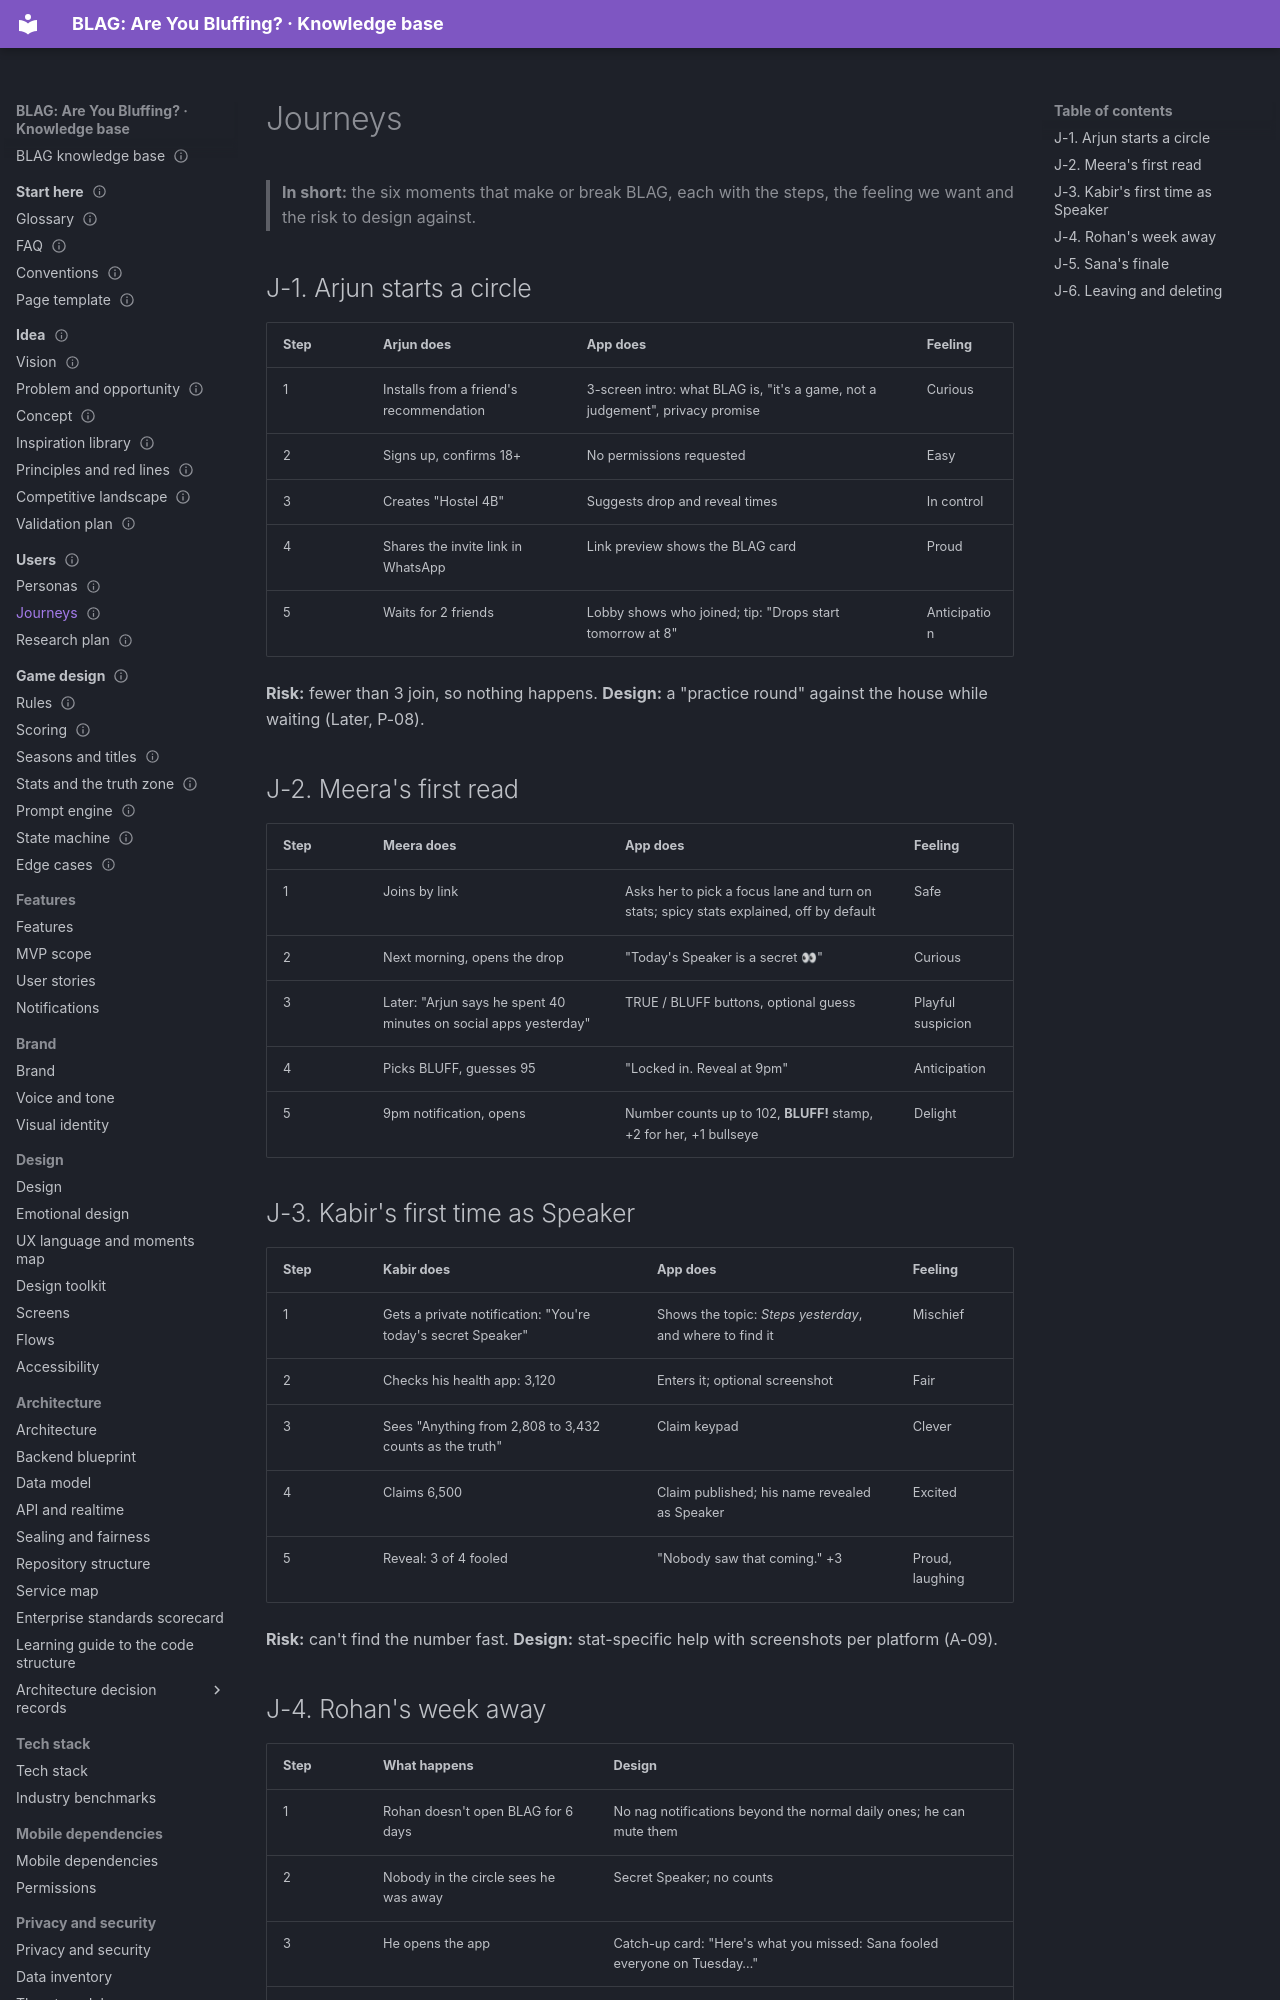

repository: VIsHnu1762/blag · page: 02-users/journeys/index.html · generator: mkdocs

---
id: users.journeys
title: Journeys
section: 02-users
status: draft
summary: "Six key journeys step by step: first invite, first read, first time as Speaker, a week away, the finale, and leaving or deleting."
order: 2
last_updated: 2026-11-04
audience: [design, product, developers]
related: [users.personas, design.flows, design.screens]
---

# Journeys

> **In short:** the six moments that make or break BLAG, each with the steps, the feeling we want and the risk to design against.

## J-1. Arjun starts a circle

| Step | Arjun does | App does | Feeling |
|---|---|---|---|
| 1 | Installs from a friend's recommendation | 3-screen intro: what BLAG is, "it's a game, not a judgement", privacy promise | Curious |
| 2 | Signs up, confirms 18+ | No permissions requested | Easy |
| 3 | Creates "Hostel 4B" | Suggests drop and reveal times | In control |
| 4 | Shares the invite link in WhatsApp | Link preview shows the BLAG card | Proud |
| 5 | Waits for 2 friends | Lobby shows who joined; tip: "Drops start tomorrow at 8" | Anticipation |

**Risk:** fewer than 3 join, so nothing happens. **Design:** a "practice round" against the house while waiting (Later, P-08).

## J-2. Meera's first read

| Step | Meera does | App does | Feeling |
|---|---|---|---|
| 1 | Joins by link | Asks her to pick a focus lane and turn on stats; spicy stats explained, off by default | Safe |
| 2 | Next morning, opens the drop | "Today's Speaker is a secret 👀" | Curious |
| 3 | Later: "Arjun says he spent 40 minutes on social apps yesterday" | TRUE / BLUFF buttons, optional guess | Playful suspicion |
| 4 | Picks BLUFF, guesses 95 | "Locked in. Reveal at 9pm" | Anticipation |
| 5 | 9pm notification, opens | Number counts up to 102, **BLUFF!** stamp, +2 for her, +1 bullseye | Delight |

## J-3. Kabir's first time as Speaker

| Step | Kabir does | App does | Feeling |
|---|---|---|---|
| 1 | Gets a private notification: "You're today's secret Speaker" | Shows the topic: *Steps yesterday*, and where to find it | Mischief |
| 2 | Checks his health app: 3,120 | Enters it; optional screenshot | Fair |
| 3 | Sees "Anything from 2,808 to 3,432 counts as the truth" | Claim keypad | Clever |
| 4 | Claims 6,500 | Claim published; his name revealed as Speaker | Excited |
| 5 | Reveal: 3 of 4 fooled | "Nobody saw that coming." +3 | Proud, laughing |

**Risk:** can't find the number fast. **Design:** stat-specific help with screenshots per platform (A-09).
